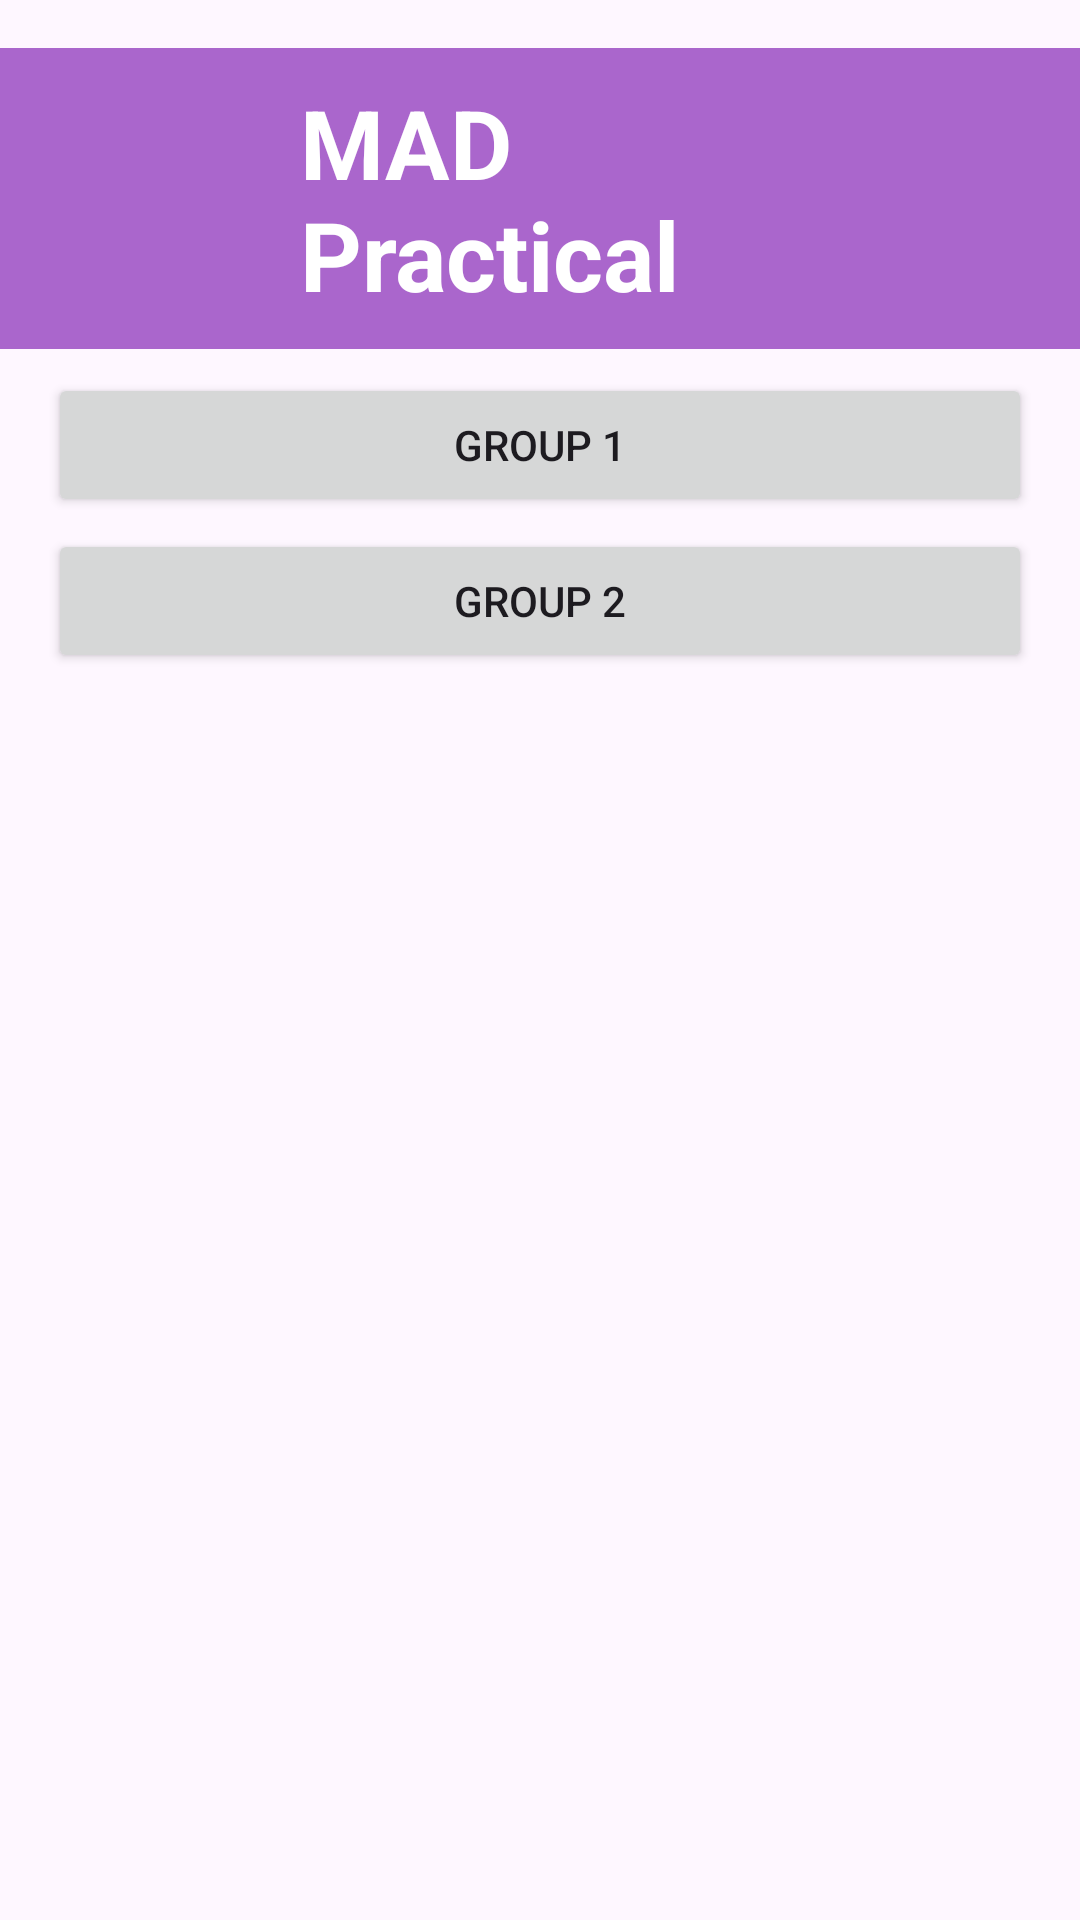

Layout XML and referenced resources for this Android screen:
<!-- AndroidManifest.xml: application theme Theme.MadPractical3 -->
<!-- res/layout/activity_message_group.xml -->
<?xml version="1.0" encoding="utf-8"?>
<androidx.constraintlayout.widget.ConstraintLayout xmlns:android="http://schemas.android.com/apk/res/android"
    xmlns:app="http://schemas.android.com/apk/res-auto"
    xmlns:tools="http://schemas.android.com/tools"
    android:id="@+id/main"
    android:layout_width="match_parent"
    android:layout_height="match_parent"
    tools:context=".MessageGroup"
    >

    <TextView
        android:id="@+id/tvBanner"
        android:layout_width="wrap_content"
        android:layout_height="wrap_content"
        android:layout_marginTop="16dp"
        android:background="@android:color/holo_purple"
        android:paddingLeft="100dp"
        android:paddingTop="10dp"
        android:paddingRight="100dp"
        android:paddingBottom="10dp"
        android:text="MAD Practical"
        android:textColor="@android:color/white"
        android:textSize="32dp"
        android:textStyle="bold"
        app:layout_constraintEnd_toEndOf="parent"
        app:layout_constraintStart_toStartOf="parent"
        app:layout_constraintTop_toTopOf="parent" />

    <Button
        android:id="@+id/btnGroup1"
        android:layout_width="0dp"
        android:layout_height="wrap_content"
        android:layout_marginTop="8dp"
        android:layout_marginLeft="16dp"
        android:layout_marginRight="16dp"
        android:text="GROUP 1"
        app:layout_constraintEnd_toEndOf="parent"
        app:layout_constraintStart_toStartOf="parent"
        app:layout_constraintTop_toBottomOf="@+id/tvBanner"
        />

    <Button
        android:id="@+id/btnGroup2"
        android:layout_width="0dp"
        android:layout_height="wrap_content"
        android:layout_marginTop="4dp"
        android:layout_marginLeft="16dp"
        android:layout_marginRight="16dp"
        android:text="GROUP 2"
        app:layout_constraintEnd_toEndOf="parent"
        app:layout_constraintStart_toStartOf="parent"
        app:layout_constraintTop_toBottomOf="@+id/btnGroup1"
        />

    <FrameLayout
        android:id="@+id/frameFragmentContainer"
        android:layout_width="409dp"
        android:layout_height="629dp"
        app:layout_constraintBottom_toBottomOf="parent"
        app:layout_constraintEnd_toEndOf="parent"
        app:layout_constraintStart_toStartOf="parent"
        app:layout_constraintTop_toBottomOf="@+id/btnGroup2"
        >

    </FrameLayout>


</androidx.constraintlayout.widget.ConstraintLayout>
<!-- resources referenced by this layout -->
<resources>
  <style name="Theme.MadPractical3" parent="Base.Theme.MadPractical3" />
  <style name="Base.Theme.MadPractical3" parent="Theme.Material3.DayNight.NoActionBar">
          
          
      </style>
</resources>
